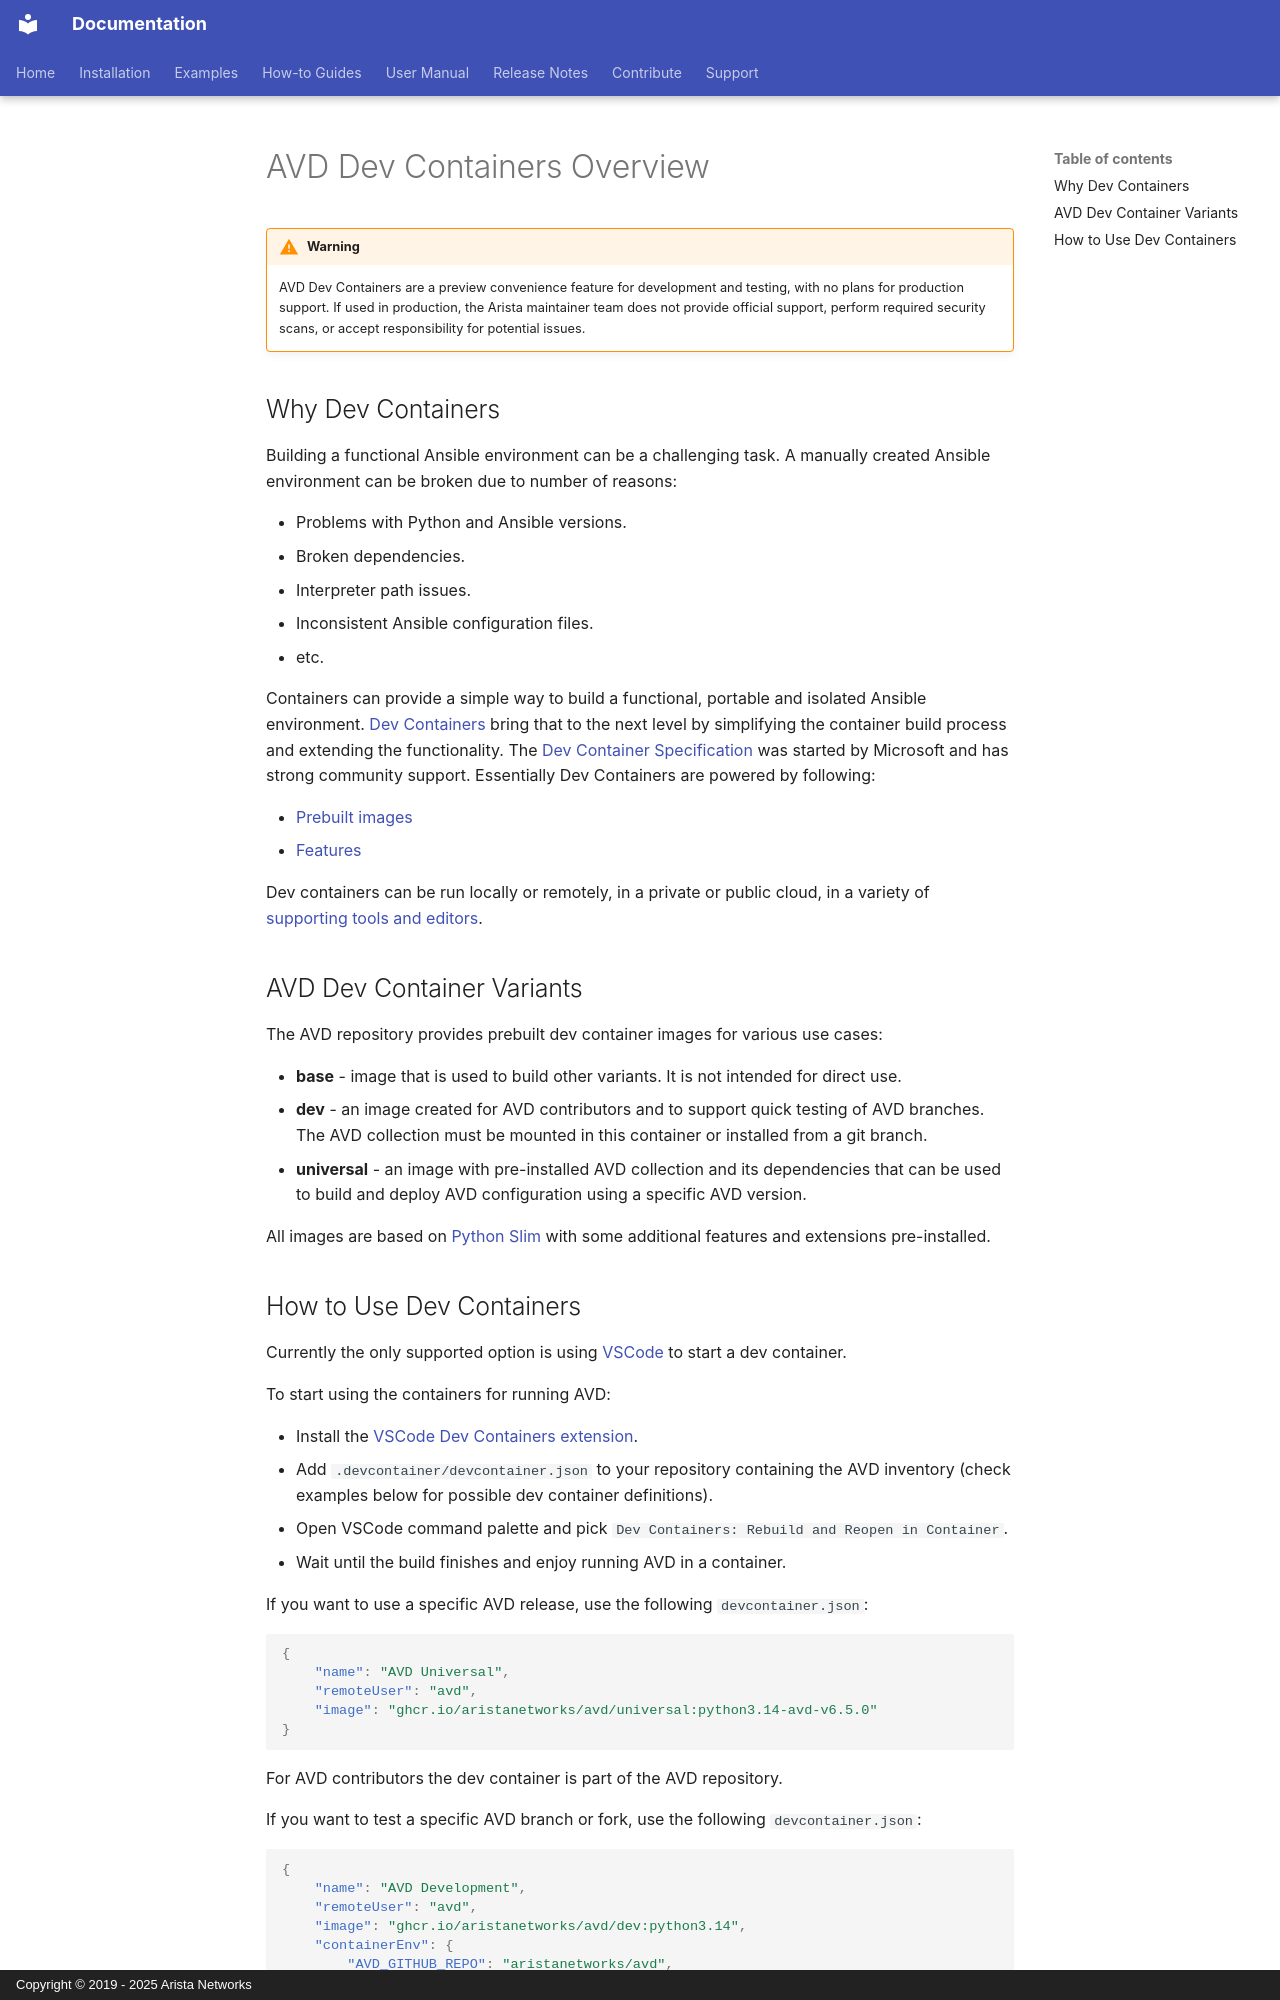

repository: aristanetworks/avd · page: containers/overview.html · generator: mkdocs · copyright: Copyright © 2019 - 2025 Arista Networks

<!--
  ~ Copyright (c) 2023-2026 Arista Networks, Inc.
  ~ Use of this source code is governed by the Apache License 2.0
  ~ that can be found in the LICENSE file.
  -->

# AVD Dev Containers Overview

!!! warning
    AVD Dev Containers are a preview convenience feature for development and testing, with no plans for production support.
    If used in production, the Arista maintainer team does not provide official support, perform required security scans, or accept responsibility for potential issues.

## Why Dev Containers

Building a functional Ansible environment can be a challenging task. A manually created Ansible environment can be broken due to number of reasons:

- Problems with Python and Ansible versions.
- Broken dependencies.
- Interpreter path issues.
- Inconsistent Ansible configuration files.
- etc.

Containers can provide a simple way to build a functional, portable and isolated Ansible environment. [Dev Containers](https://containers.dev) bring that to the next level by simplifying the container build process and extending the functionality. The [Dev Container Specification](https://github.com/devcontainers/spec) was started by Microsoft and has strong community support. Essentially Dev Containers are powered by following:

- [Prebuilt images](https://github.com/devcontainers/images)
- [Features](https://containers.dev/features)

Dev containers can be run locally or remotely, in a private or public cloud, in a variety of [supporting tools and editors](https://containers.dev/supporting).

## AVD Dev Container Variants

The AVD repository provides prebuilt dev container images for various use cases:

- **base** - image that is used to build other variants. It is not intended for direct use.
- **dev** - an image created for AVD contributors and to support quick testing of AVD branches. The AVD collection must be mounted in this container or installed from a git branch.
- **universal** - an image with pre-installed AVD collection and its dependencies that can be used to build and deploy AVD configuration using a specific AVD version.

All images are based on [Python Slim](https://hub.docker.com/_/python) with some additional features and extensions pre-installed.
